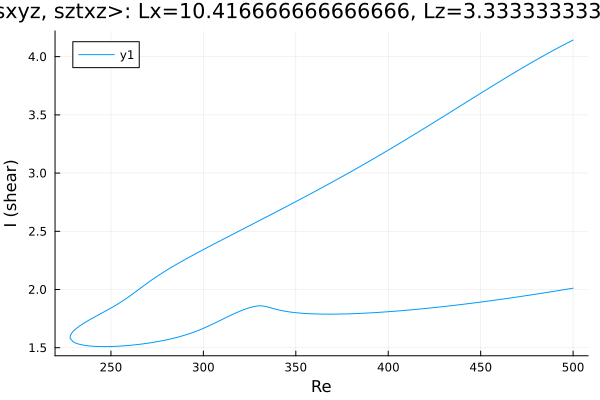

Values plotted in this chart, from the file beside it:
Re, shear
500.0, 4.143
498.7, 4.132
497.2, 4.12
495.8, 4.109
494.4, 4.097
493, 4.085
491.6, 4.073
490.2, 4.061
488.8, 4.049
487.3, 4.037
485.9, 4.025
484.5, 4.012
483.1, 4
481.7, 3.987
480.3, 3.974
478.9, 3.961
477.4, 3.948
476, 3.935
474.6, 3.922
473.2, 3.909
471.8, 3.896
470.4, 3.883
469, 3.869
467.5, 3.856
466.1, 3.842
464.7, 3.829
463.5, 3.817
462.1, 3.804
460.7, 3.79
459.2, 3.776
457.8, 3.762
456.4, 3.749
455, 3.735
453.6, 3.721
452.2, 3.707
450.8, 3.693
449.3, 3.679
447.9, 3.665
446.5, 3.651
445.8, 3.644
444.4, 3.63
443, 3.616
441.6, 3.602
440.1, 3.588
438.7, 3.574
437.3, 3.56
435.9, 3.546
434.5, 3.532
433.1, 3.518
431.7, 3.504
430.2, 3.49
428.8, 3.476
427.4, 3.462
426, 3.448
424.6, 3.434
423.2, 3.42
421.8, 3.406
420.3, 3.392
418.9, 3.379
417.5, 3.365
... 395 more rows
